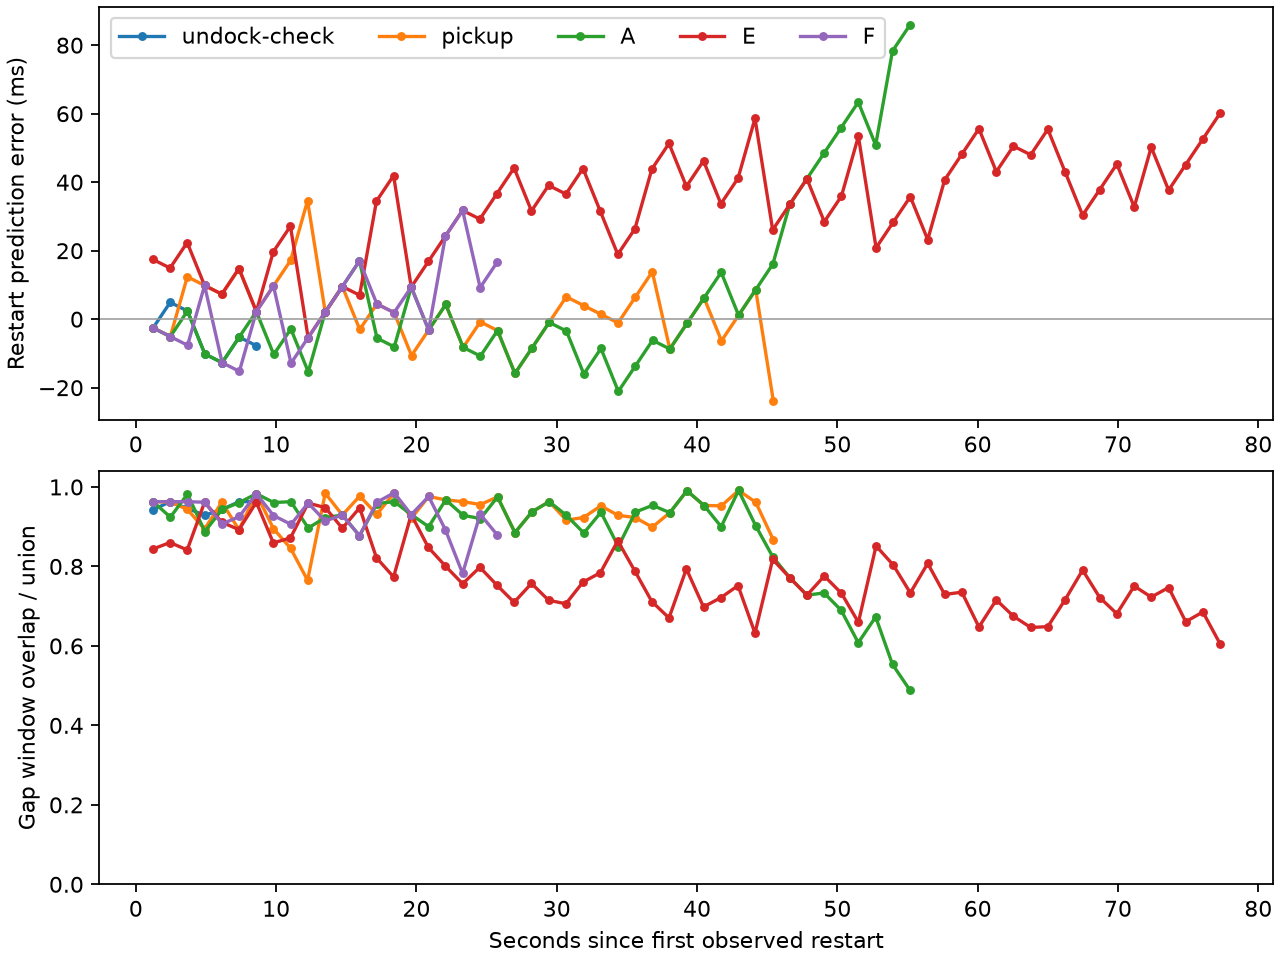

The data file committed next to this chart (first rows):
run, long_gaps, battery_packets, gaps_with_battery, period_s, median_duration_s, forecast_restart_max_ms, forecast_start_max_ms, window_iou
undock-check, 8, 5, 3, 1.227, 0.26, 12.69, 12.54, 0.9498
pickup, 38, 21, 16, 1.227, 0.26, 34.61, 34.61, 0.9352
A, 46, 23, 14, 1.227, 0.26, 85.76, 95.76, 0.8756
E, 64, 35, 26, 1.227, 0.26, 60.06, 70.06, 0.7708
F, 22, 14, 10, 1.227, 0.26, 31.76, 31.76, 0.9284
